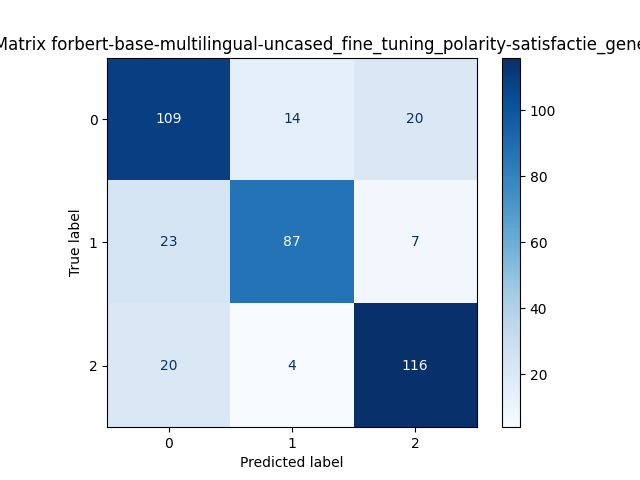

Values plotted in this chart, from the file beside it:
, Predicted 0, Predicted 1, Predicted 2
Actual 0, 109, 14, 20
Actual 1, 23, 87, 7
Actual 2, 20, 4, 116
